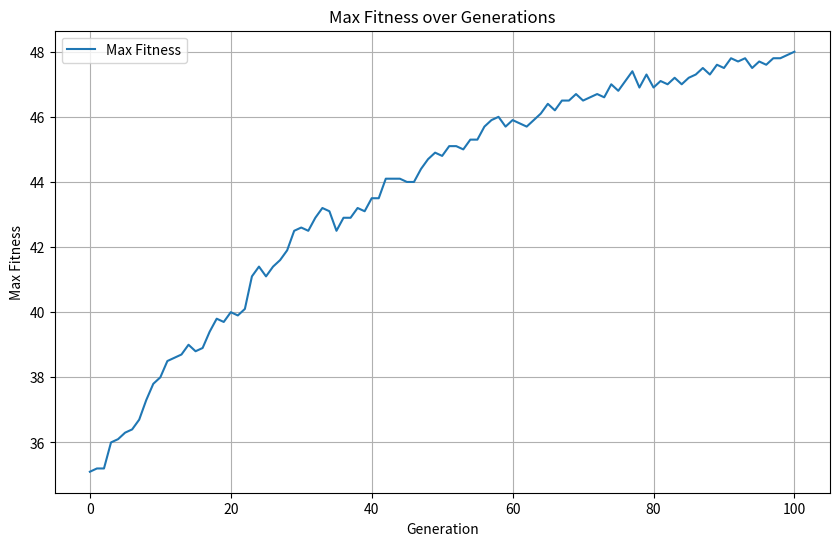
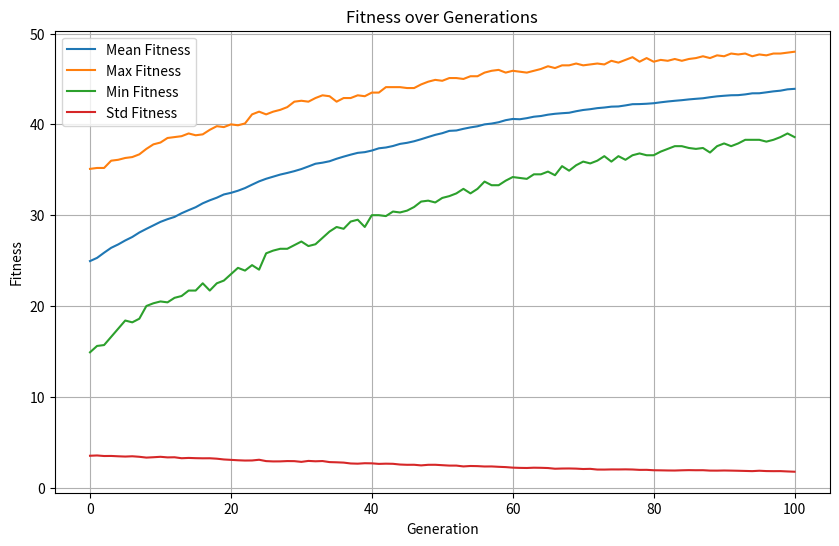

The matplotlib source for these figures, in order:
import numpy as np
import logging
import pandas as pd
import matplotlib.pyplot as plt
import os 

class OneMaxSolver(object):
    def __init__(self, bits:int, num_of_populations :int, num_of_generations:int, cross_probablity: float):
        self.bits = bits
        self.num_of_populations = num_of_populations
        self.num_of_generations = num_of_generations
        self.cross_probablity = cross_probablity
        self.infos = pd.DataFrame(columns=["generation", "max_fitness", "mean_fitness", "min_fitness", "std_fitness"]) 
        self.random_init_populations()
        logging.info(f"Initial populations size: {self.population.shape}")

    def random_init_populations(self):
        self.population = np.random.randint(0 , 2,size = (self.num_of_populations, self.bits))
        self.reocrd_infos(0)

    def reocrd_infos(self, generation):
        fitness = self.evaluate_fitness(self.population)
        new_row = {
            "generation": generation,
            "max_fitness": np.max(fitness),
            "mean_fitness": np.mean(fitness),
            "min_fitness": np.min(fitness),
            "std_fitness": np.std(fitness)
        }
        self.infos.loc[len(self.infos)] = new_row

    def evaluate_fitness(self, population):
        return np.sum(population, axis=1)

    def get_info(self):
        return self.infos

    def roulette_wheel_selection(self, fitness):
        total_fitness = np.sum(fitness)
        probabilities = fitness / total_fitness
        return np.random.choice(len(fitness), p=probabilities)

    def one_point_crossover(self, parent1, parent2):
        crossover_point = np.random.randint(1, self.bits)
        offspring1 = np.concatenate([parent1[:crossover_point], parent2[crossover_point:]])
        offspring2 = np.concatenate([parent2[:crossover_point], parent1[crossover_point:]])
        return offspring1, offspring2

    def run(self):
        for generation in range(1, self.num_of_generations + 1):
            fitness = self.evaluate_fitness(self.population)
            new_population = []
            for _ in range(self.num_of_populations // 2):
                parent1 = self.population[self.roulette_wheel_selection(fitness)]
                parent2 = self.population[self.roulette_wheel_selection(fitness)]
                if np.random.rand() < self.cross_probablity:
                    offspring1, offspring2 = self.one_point_crossover(parent1, parent2)
                else:
                    offspring1, offspring2 = parent1, parent2
                new_population.extend([offspring1, offspring2])
            self.population = np.array(new_population)
            self.reocrd_infos(generation)
            
def analyze(infos):
    combined_info = pd.concat(infos)
    mean_info = combined_info.groupby("generation").mean()
    
    if not os.path.exists("output"):
        os.makedirs("output")
    plt.figure(figsize=(10, 6))
    plt.plot(mean_info.index, mean_info["max_fitness"], label="Max Fitness")
    plt.xlabel("Generation")
    plt.ylabel("Max Fitness")
    plt.title("Max Fitness over Generations")
    plt.legend()
    plt.grid(True)
    plt.savefig("output/max_fitness.png")
    plt.close()
    
    plt.figure(figsize=(10, 6))
    plt.plot(mean_info.index, mean_info["mean_fitness"], label="Mean Fitness")
    plt.plot(mean_info.index, mean_info["max_fitness"], label="Max Fitness")
    plt.plot(mean_info.index, mean_info["min_fitness"], label="Min Fitness")
    plt.plot(mean_info.index, mean_info["std_fitness"], label="Std Fitness")
    plt.xlabel("Generation")
    plt.ylabel("Fitness")
    plt.title("Fitness over Generations")
    plt.legend()
    plt.grid(True)
    plt.savefig("output/fitness_over_generations.png")
    plt.close()


def main():
    logging.basicConfig(level=logging.INFO)
    bits = 50
    num_of_populations = 200
    num_of_generations = 100
    crossover_probablity = 1.0
    runs = 10
    infos = []
    for i in range(runs):
        onemax = OneMaxSolver(bits, num_of_populations, num_of_generations, crossover_probablity)
        onemax.run()
        info = onemax.get_info()
        infos.append(info)
        logging.info(f"Run {i} finished")
    logging.info("All runs finished, start analyzing")
    analyze(infos)
    logging.info("All finished")

if __name__ == "__main__":
    main()
